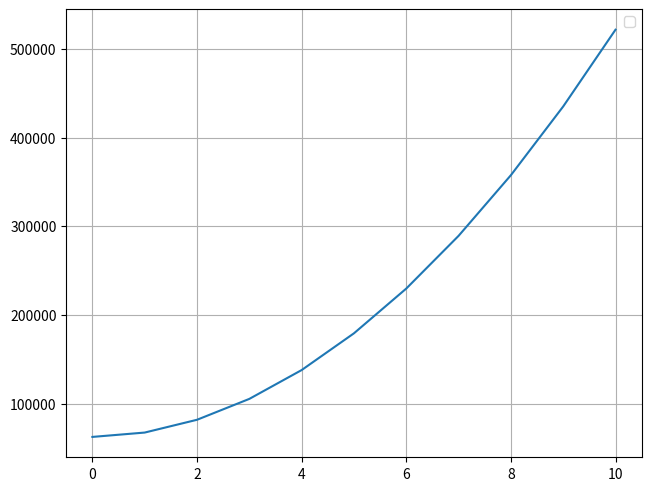

Generate this figure with matplotlib:
import matplotlib.pyplot as plt

data = {
    0.0: 27400,
    0.5: 62560,
    1.0: 109050,
    1.5: 154410,
    2.0: 199460,
    2.5: 244310,
    3.0: 289090,
    3.5: 333870,
    4.0: 378550,
    4.5: 423240,
    5.0: 467940
}

data2 = {
    0.0: 27410,
    1.0: 109040,
    2.0: 199450,
    3.0: 289080,
    4.0: 378540,
    5.0: 467940
}

# Falling from height h, nu = 0
dataSpeed = {
    0.0: 62550,
    1.0: 67460,
    2.0: 81870,
    3.0: 105410,
    4.0: 137910,
    5.0: 179350,
    6.0: 229800,
    7.0: 289230,
    8.0: 357630,
    9.0: 435110,
    10.0: 521660
}

# timestep 0.0001
dataSpeed2 = {
    0.0: 30280,
    5.0: 178780,
    6.0: 229380,
    
}

fig, (ax1) = plt.subplots(1, 1, layout='constrained')
# log x axis

ax1.grid()
ax1.grid(which="minor", color="0.9")
#ax1.plot(data.keys(), data.values())
ax1.plot(dataSpeed.keys(), dataSpeed.values())
#ax1.plot(range(0, 6), [19327 + 89722 * x for x in range(0,6)] )
ax1.legend()
plt.show()
